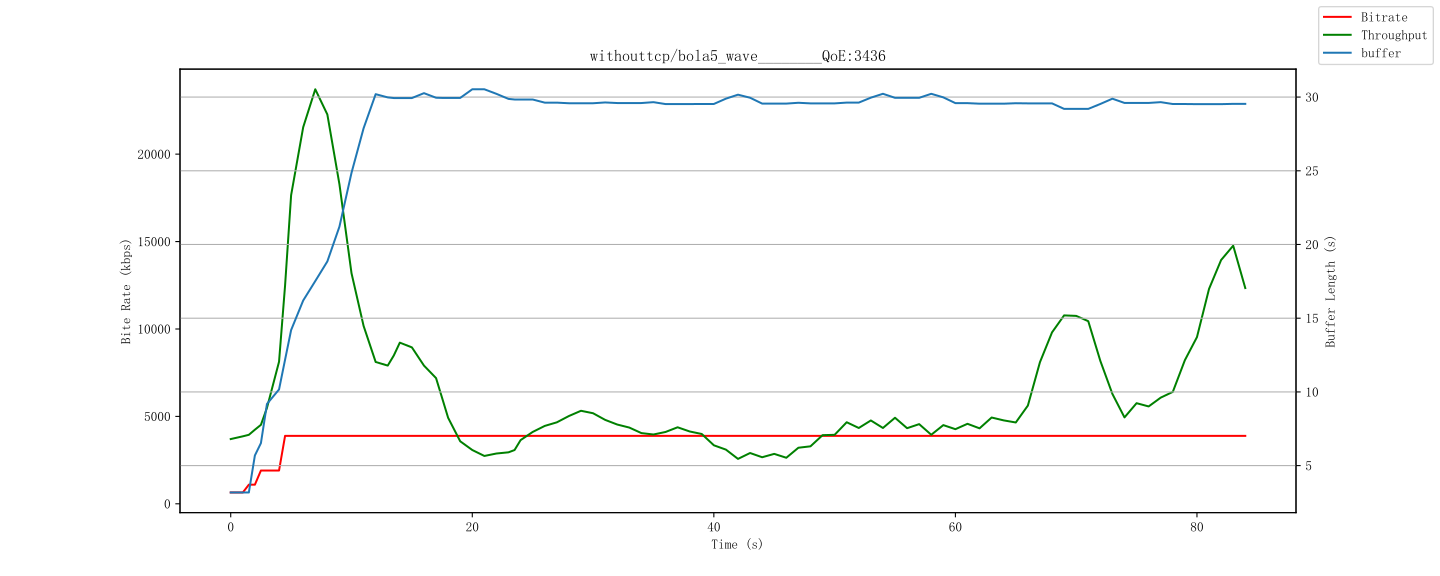

Data behind this chart, as committed beside it:
id, time, buffer, bitrate, throughput
431, 1712692017000, 3.178, 647, 3703
432, 1712692018000, 8.201, 647, 4327
432, 1712692018500, 8.201, 1093, 4327
433, 1712692019000, 11.15, 1093, 5956
433, 1712692019500, 11.15, 1904, 5956
434, 1712692020000, 14.26, 1904, 14594
435, 1712692021000, 17.17, 1904, 31623
435, 1712692021500, 17.17, 3886, 31623
436, 1712692022000, 18.22, 3886, 28803
437, 1712692023000, 21.17, 3886, 14134
438, 1712692024000, 24.24, 3886, 16115
439, 1712692025000, 29.17, 3886, 293.3
440, 1712692026000, 30.23, 3886, 1593
441, 1712692027000, 31.19, 3886, 13796
442, 1712692028000, 30.38, 3886, 13979
443, 1712692029000, 29.3, 3886, 307.1
444, 1712692030000, 30.25, 3886, 13167
444, 1712692030500, 30.25, 3886, 13167
445, 1712692031000, 31.18, 3886, 386.9
446, 1712692032000, 30.29, 3886, 11751
447, 1712692033000, 29.32, 3886, 309.5
448, 1712692034000, 30.25, 3886, 4673
448, 1712692034500, 30.25, 3886, 4673
449, 1712692035000, 31.19, 3886, 299.5
450, 1712692036000, 30.14, 3886, 176.7
451, 1712692037000, 31.18, 3886, 4484
452, 1712692038000, 30.27, 3886, 6974
453, 1712692039000, 29.21, 3886, 292.8
454, 1712692040000, 30.15, 3886, 3403
454, 1712692040500, 30.15, 3886, 3403
455, 1712692041000, 29.36, 3886, 6672
456, 1712692042000, 30.29, 3886, 8567
457, 1712692043000, 29.22, 3886, 1685
458, 1712692044000, 30.16, 3886, 3500
459, 1712692045000, 29.36, 3886, 7329
460, 1712692046000, 30.31, 3886, 7145
461, 1712692047000, 29.23, 3886, 2060
462, 1712692048000, 30.18, 3886, 2029
463, 1712692049000, 29.38, 3886, 5664
464, 1712692050000, 30.33, 3886, 2217
465, 1712692051000, 29.26, 3886, 5353
466, 1712692052000, 30.19, 3886, 7753
467, 1712692053000, 29.13, 3886, 293.3
468, 1712692054000, 30.33, 3886, 5732
469, 1712692055000, 29.13, 3886, 290.4
470, 1712692056000, 30.21, 3886, 5052
471, 1712692057000, 31.14, 3886, 292.6
472, 1712692058000, 30.35, 3886, 4329
473, 1712692059000, 29.29, 3886, 1205
474, 1712692060000, 30.23, 3886, 5827
475, 1712692061000, 29.16, 3886, 415.8
476, 1712692062000, 30.37, 3886, 2272
477, 1712692063000, 29.31, 3886, 3659
478, 1712692064000, 30.22, 3886, 8498
479, 1712692065000, 29.18, 3886, 414.4
480, 1712692066000, 30.39, 3886, 8108
481, 1712692067000, 29.31, 3886, 291.8
482, 1712692068000, 30.19, 3886, 8738
483, 1712692069000, 31.18, 3886, 476.5
484, 1712692070000, 30.37, 3886, 9806
... 31 more rows
